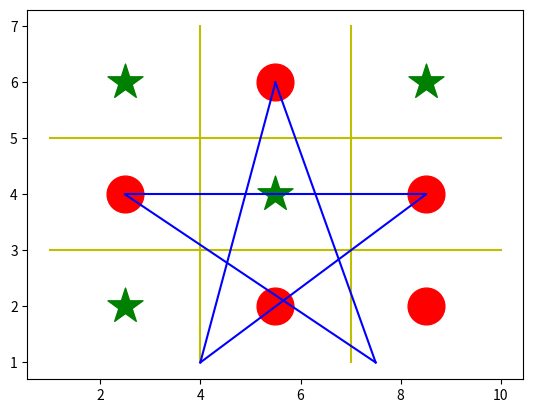

Reproduce this figure in Python.
import numpy as np 
from matplotlib import pyplot as plt 
x=[4,4,4,4,4,4,4]
y=[1,2,3,4,5,6,7]
x2=[1,2,3,4,5,6,7,8,9,10]
y2=[5,5,5,5,5,5,5,5,5,5]
x3=[7,7,7,7,7,7,7]
y3=[1,2,3,4,5,6,7]
x4=[1,2,3,4,5,6,7,8,9,10]
y4=[3,3,3,3,3,3,3,3,3,3]
a1=[2.5,2.5,8.5,5.5]
b1=[6,2,6,4]
a2=[5.5,5.5,8.5,2.5,8.5]
b2=[6,2,2,4,4]
p1=[2.5,4,7,8.5]
q1=[2,3,5,6]
p2=[2.5,2.5,2.5,2.5]
q2=[2,3,5,6]
p3=[2.5,4,6,8,8.5]
q3=[6,6,6,6,6]
#p1=[,,2.5,2.5,4,7,8,8.5]
#q1=[,6.3,1.6,2,3,4,5,6,6,6,6,6,6]
plt.scatter(a1,b1,marker="*",c='g',s=700)
plt.scatter(a2,b2,c='r',s=700)
#qd=['Ist','2nd','3rd','4th']
#vl=[90,90,90,90]
plt.plot(x,y,color='y')
plt.plot(x2,y2,color='y')
plt.plot(x3,y3,color='y')
plt.plot(x4,y4,color='y')
x1=[2.5,4,6,8,8.5]
y1=[4,4,4,4,4]
x12=[8.5,7,5.5,4]
y12=[4,3,2,1]
x13=[4,4.3,4.6,4.9,5.2,5.5]
y13=[1,2,3,4,5,6]
x14=[5.5,5.7,5.9,6.1,6.3,6.5,6.7,6.9,7.1,7.3,7.5]
y14=[6,5.5,5,4.5,4,3.5,3,2.5,2,1.5,1]
x15=[7.5,7,6.5,6,5.5,5,4.5,4,3.5,3,2.5]
y15=[1,1.3,1.6,1.9,2.2,2.5,2.8,3.1,3.4,3.7,4]
plt.plot(x1,y1,color='b')
plt.plot(x12,y12,color='b')
plt.plot(x13,y13,color='b')
plt.plot(x14,y14,color='b')
plt.plot(x15,y15,color='b')
#plt.pie(vl,labels=qd)
print(plt.show())